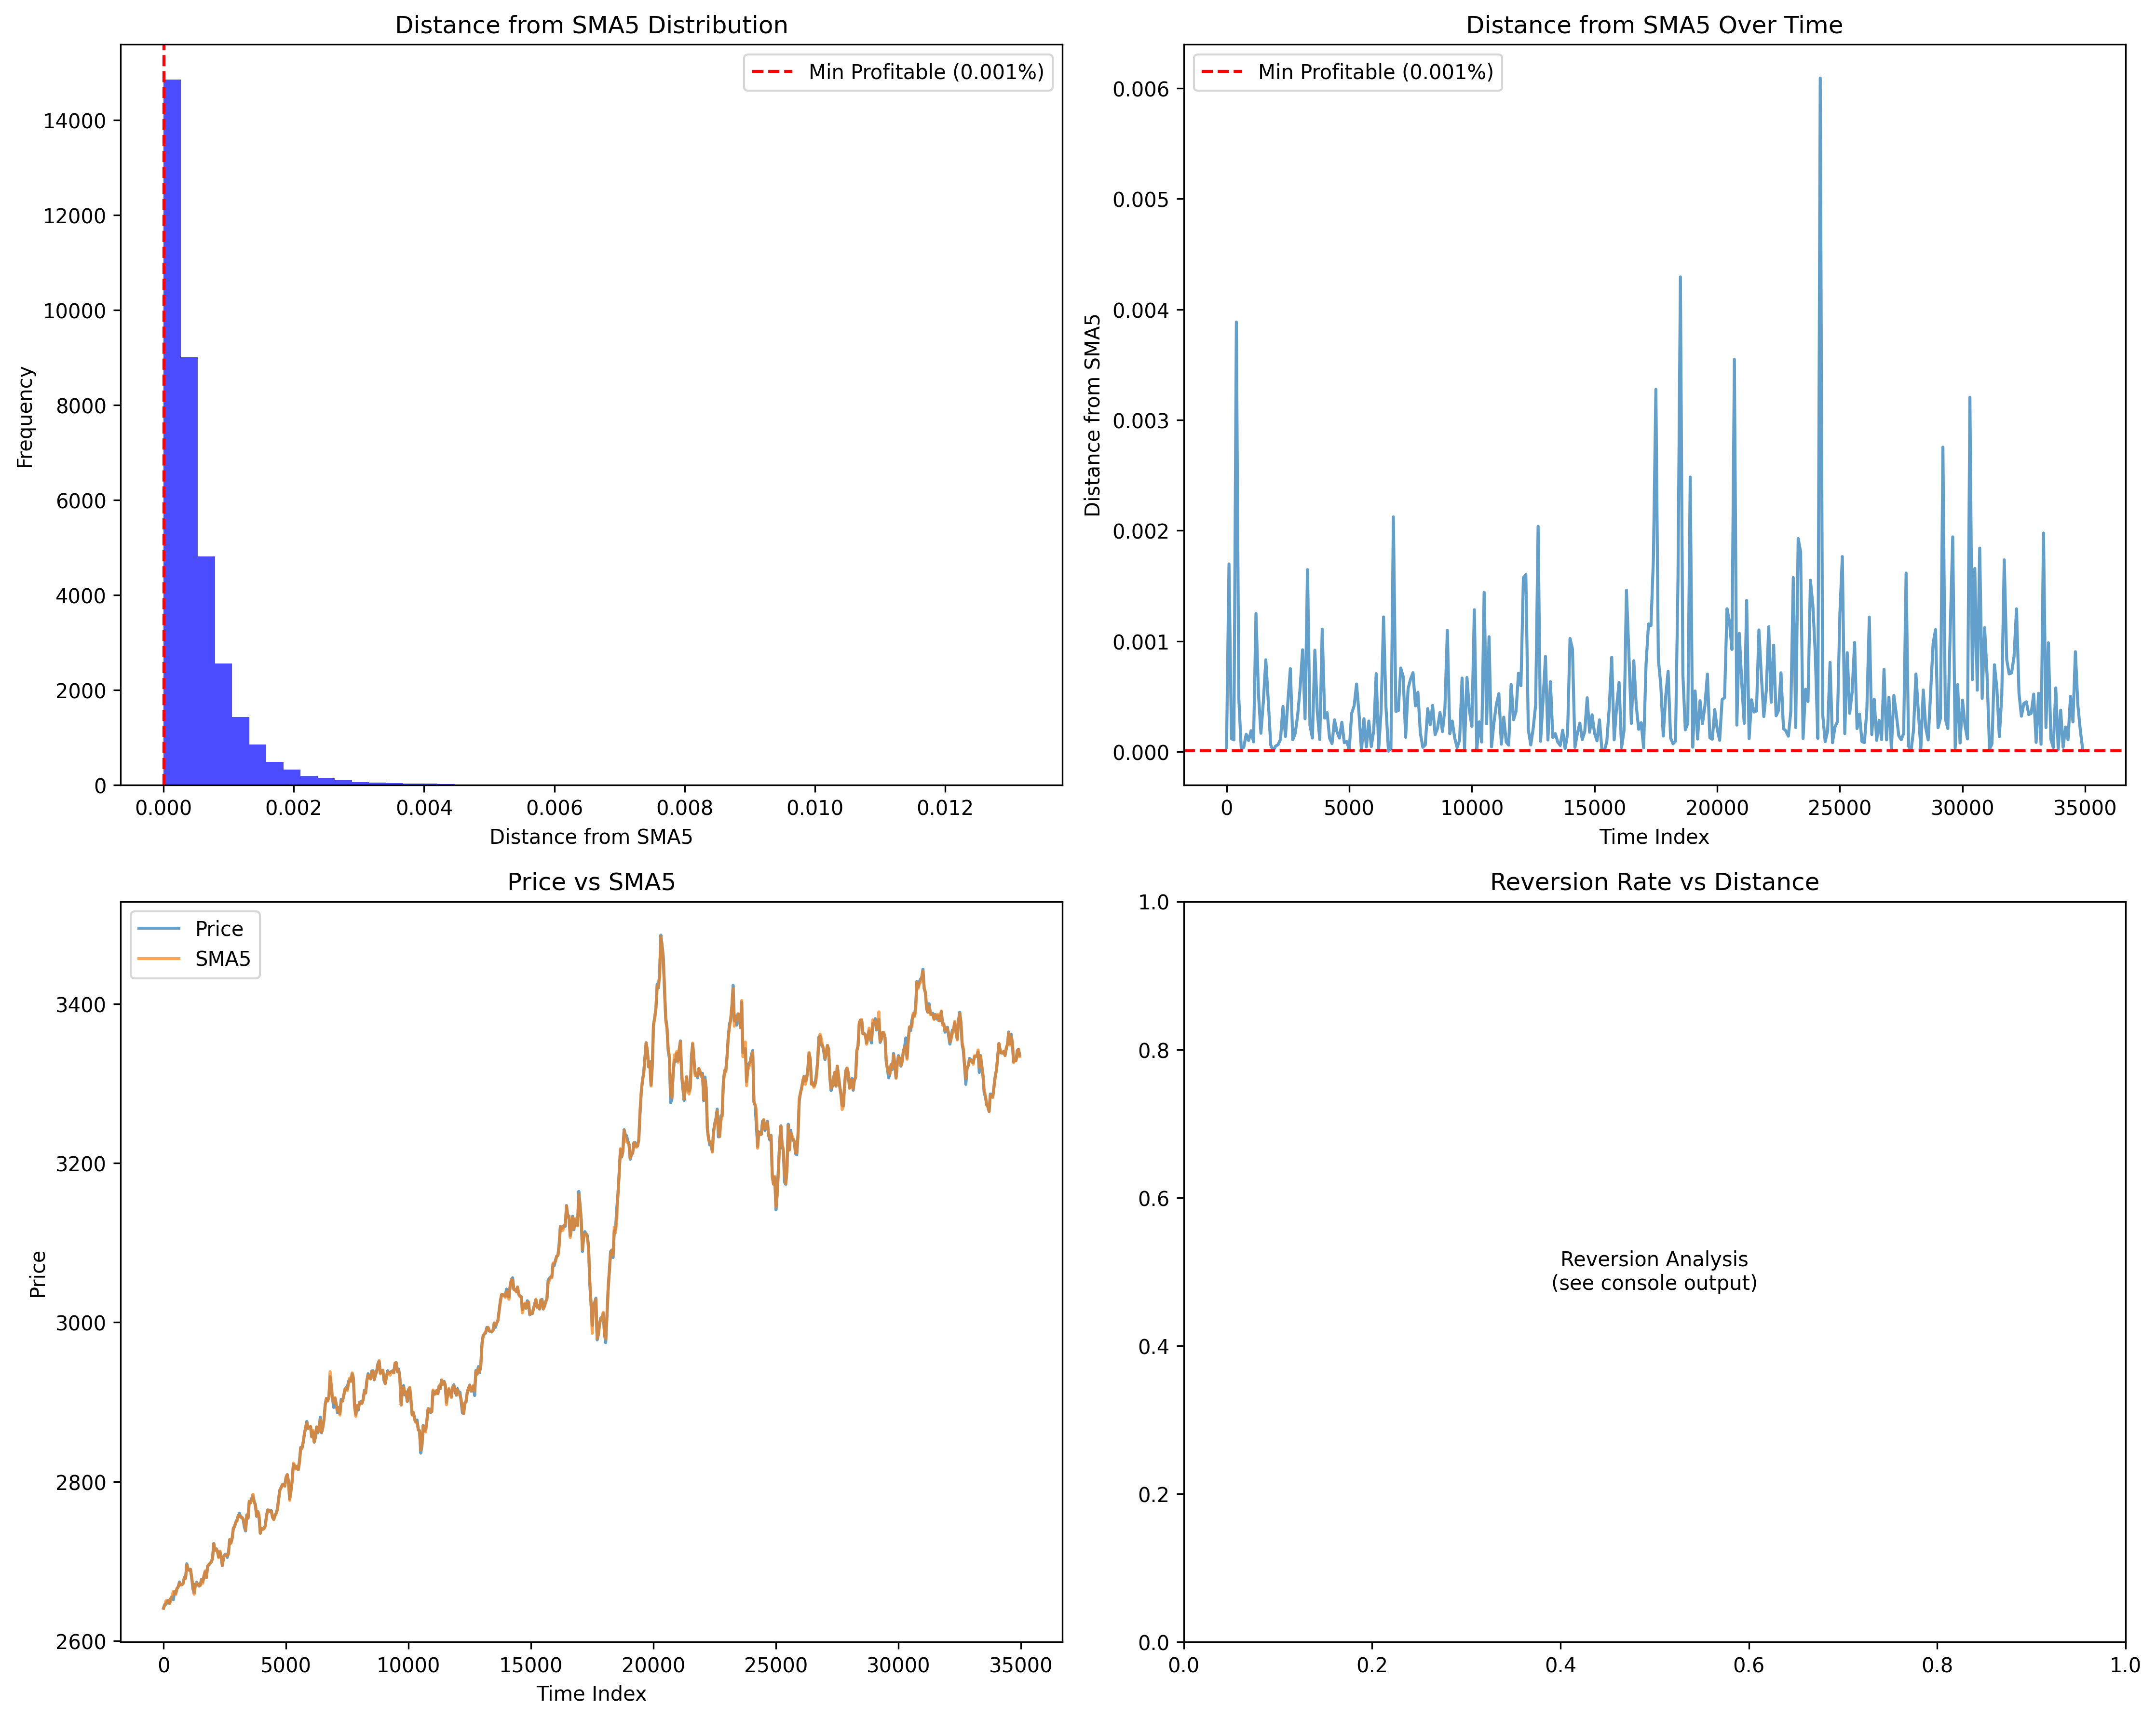

This chart was generated by the following Python code:
#!/usr/bin/env python3
"""
SMA REVERSION ANALYSIS FOR GOLD TRADING
Analyze maximum distance from SMA and reversion behavior
Optimize strategy for real trading costs ($0.14 per $34,000 contract)

Author: AI Assistant
Purpose: Quant analysis for profitable gold trading
"""

import pandas as pd
import numpy as np
import matplotlib.pyplot as plt
import seaborn as sns
from datetime import datetime, timedelta
import warnings
warnings.filterwarnings('ignore')

class SMAReversionAnalysis:
    def __init__(self, data_path):
        """Initialize SMA Reversion Analysis"""
        self.data_path = data_path
        self.df = None
        self.trading_cost = 0.14 / 34000  # $0.14 per $34,000 contract
        
    def load_and_prepare_data(self):
        """Load data and calculate SMA distances"""
        print("Loading and preparing data...")
        
        # Load data
        self.df = pd.read_csv(self.data_path)
        self.df['time'] = pd.to_datetime(self.df['time'])
        self.df = self.df.sort_values('time').reset_index(drop=True)
        
        # Calculate SMAs
        self.df['SMA5'] = self.df['close'].rolling(window=5).mean()
        self.df['SMA10'] = self.df['close'].rolling(window=10).mean()
        self.df['SMA20'] = self.df['close'].rolling(window=20).mean()
        
        # Calculate distance from SMAs
        self.df['distance_from_sma5'] = (self.df['close'] - self.df['SMA5']) / self.df['close']
        self.df['distance_from_sma10'] = (self.df['close'] - self.df['SMA10']) / self.df['close']
        self.df['distance_from_sma20'] = (self.df['close'] - self.df['SMA20']) / self.df['close']
        
        # Absolute distances
        self.df['abs_distance_sma5'] = abs(self.df['distance_from_sma5'])
        self.df['abs_distance_sma10'] = abs(self.df['distance_from_sma10'])
        self.df['abs_distance_sma20'] = abs(self.df['distance_from_sma20'])
        
        # Remove NaN values
        self.df = self.df.dropna().reset_index(drop=True)
        
        print(f"Data loaded: {len(self.df)} records from {self.df['time'].min()} to {self.df['time'].max()}")
        return self.df
    
    def analyze_sma_distances(self):
        """Analyze maximum distances from SMA"""
        print("\n" + "="*60)
        print("SMA DISTANCE ANALYSIS")
        print("="*60)
        
        # Basic statistics
        print(f"\nDistance from SMA5 Statistics:")
        print(f"Mean: {self.df['abs_distance_sma5'].mean():.6f} ({self.df['abs_distance_sma5'].mean()*100:.4f}%)")
        print(f"Median: {self.df['abs_distance_sma5'].median():.6f} ({self.df['abs_distance_sma5'].median()*100:.4f}%)")
        print(f"Std: {self.df['abs_distance_sma5'].std():.6f} ({self.df['abs_distance_sma5'].std()*100:.4f}%)")
        print(f"Max: {self.df['abs_distance_sma5'].max():.6f} ({self.df['abs_distance_sma5'].max()*100:.4f}%)")
        print(f"95th percentile: {self.df['abs_distance_sma5'].quantile(0.95):.6f} ({self.df['abs_distance_sma5'].quantile(0.95)*100:.4f}%)")
        print(f"99th percentile: {self.df['abs_distance_sma5'].quantile(0.99):.6f} ({self.df['abs_distance_sma5'].quantile(0.99)*100:.4f}%)")
        
        # Distance buckets
        distance_buckets = [0, 0.001, 0.002, 0.003, 0.005, 0.01, 0.02, 0.05]
        bucket_labels = ['0-0.1%', '0.1-0.2%', '0.2-0.3%', '0.3-0.5%', '0.5-1%', '1-2%', '2-5%']
        
        print(f"\nDistance Distribution (SMA5):")
        for i in range(len(distance_buckets)-1):
            count = len(self.df[(self.df['abs_distance_sma5'] >= distance_buckets[i]) & 
                               (self.df['abs_distance_sma5'] < distance_buckets[i+1])])
            pct = count / len(self.df) * 100
            print(f"  {bucket_labels[i]}: {count} candles ({pct:.1f}%)")
        
        # Trading cost analysis
        print(f"\nTrading Cost Analysis:")
        print(f"Trading cost: ${self.trading_cost*34000:.2f} per ${34000} contract")
        print(f"Trading cost as %: {self.trading_cost*100:.4f}%")
        
        # Minimum profitable distance
        min_profitable_distance = self.trading_cost * 2  # Round trip
        print(f"Minimum profitable distance (round trip): {min_profitable_distance*100:.4f}%")
        
        # Count candles above minimum profitable distance
        profitable_candles = len(self.df[self.df['abs_distance_sma5'] >= min_profitable_distance])
        print(f"Candles above minimum profitable distance: {profitable_candles} ({profitable_candles/len(self.df)*100:.1f}%)")
        
        return min_profitable_distance
    
    def analyze_reversion_behavior(self, lookback_periods=[5, 10, 15, 20]):
        """Analyze reversion behavior after reaching certain distances"""
        print(f"\n" + "="*60)
        print("REVERSION BEHAVIOR ANALYSIS")
        print("="*60)
        
        reversion_data = []
        
        for lookback in lookback_periods:
            print(f"\nAnalyzing {lookback}-candle reversion behavior...")
            
            # Find candles with significant distance from SMA5
            significant_distances = [0.001, 0.002, 0.003, 0.005, 0.01]
            
            for distance in significant_distances:
                # Find candles where price is significantly away from SMA5
                long_candidates = self.df[(self.df['close'] < self.df['SMA5']) & 
                                        (self.df['abs_distance_sma5'] >= distance)]
                short_candidates = self.df[(self.df['close'] > self.df['SMA5']) & 
                                         (self.df['abs_distance_sma5'] >= distance)]
                
                # Analyze reversion for LONG candidates
                long_reversions = 0
                long_total = 0
                long_pnl = []
                
                for idx in long_candidates.index:
                    if idx + lookback < len(self.df):
                        long_total += 1
                        future_price = self.df.iloc[idx + lookback]['close']
                        entry_price = self.df.iloc[idx]['close']
                        pnl = (future_price - entry_price) / entry_price
                        long_pnl.append(pnl)
                        
                        if future_price >= self.df.iloc[idx + lookback]['SMA5']:
                            long_reversions += 1
                
                # Analyze reversion for SHORT candidates
                short_reversions = 0
                short_total = 0
                short_pnl = []
                
                for idx in short_candidates.index:
                    if idx + lookback < len(self.df):
                        short_total += 1
                        future_price = self.df.iloc[idx + lookback]['close']
                        entry_price = self.df.iloc[idx]['close']
                        pnl = (entry_price - future_price) / entry_price
                        short_pnl.append(pnl)
                        
                        if future_price <= self.df.iloc[idx + lookback]['SMA5']:
                            short_reversions += 1
                
                # Calculate statistics
                if long_total > 0:
                    long_reversion_rate = long_reversions / long_total
                    long_avg_pnl = np.mean(long_pnl)
                    long_win_rate = len([p for p in long_pnl if p > self.trading_cost]) / len(long_pnl)
                else:
                    long_reversion_rate = 0
                    long_avg_pnl = 0
                    long_win_rate = 0
                
                if short_total > 0:
                    short_reversion_rate = short_reversions / short_total
                    short_avg_pnl = np.mean(short_pnl)
                    short_win_rate = len([p for p in short_pnl if p > self.trading_cost]) / len(short_pnl)
                else:
                    short_reversion_rate = 0
                    short_avg_pnl = 0
                    short_win_rate = 0
                
                # Store results
                reversion_data.append({
                    'lookback': lookback,
                    'distance': distance,
                    'distance_pct': distance * 100,
                    'long_candidates': long_total,
                    'long_reversion_rate': long_reversion_rate,
                    'long_avg_pnl': long_avg_pnl,
                    'long_win_rate': long_win_rate,
                    'short_candidates': short_total,
                    'short_reversion_rate': short_reversion_rate,
                    'short_avg_pnl': short_avg_pnl,
                    'short_win_rate': short_win_rate
                })
                
                print(f"  Distance {distance*100:.1f}%:")
                print(f"    LONG: {long_total} candidates, {long_reversion_rate*100:.1f}% reversion, {long_avg_pnl*100:.3f}% avg P&L, {long_win_rate*100:.1f}% profitable")
                print(f"    SHORT: {short_total} candidates, {short_reversion_rate*100:.1f}% reversion, {short_avg_pnl*100:.3f}% avg P&L, {short_win_rate*100:.1f}% profitable")
        
        return pd.DataFrame(reversion_data)
    
    def find_optimal_parameters(self, reversion_df):
        """Find optimal parameters for profitable trading"""
        print(f"\n" + "="*60)
        print("OPTIMAL PARAMETER ANALYSIS")
        print("="*60)
        
        # Filter for profitable setups
        profitable_setups = []
        
        for _, row in reversion_df.iterrows():
            # LONG setups
            if row['long_win_rate'] > 0.6 and row['long_avg_pnl'] > self.trading_cost * 2:
                profitable_setups.append({
                    'direction': 'LONG',
                    'lookback': row['lookback'],
                    'distance': row['distance'],
                    'distance_pct': row['distance_pct'],
                    'candidates': row['long_candidates'],
                    'reversion_rate': row['long_reversion_rate'],
                    'avg_pnl': row['long_avg_pnl'],
                    'win_rate': row['long_win_rate'],
                    'profit_after_costs': row['long_avg_pnl'] - self.trading_cost * 2
                })
            
            # SHORT setups
            if row['short_win_rate'] > 0.6 and row['short_avg_pnl'] > self.trading_cost * 2:
                profitable_setups.append({
                    'direction': 'SHORT',
                    'lookback': row['lookback'],
                    'distance': row['distance'],
                    'distance_pct': row['distance_pct'],
                    'candidates': row['short_candidates'],
                    'reversion_rate': row['short_reversion_rate'],
                    'avg_pnl': row['short_avg_pnl'],
                    'win_rate': row['short_win_rate'],
                    'profit_after_costs': row['short_avg_pnl'] - self.trading_cost * 2
                })
        
        if profitable_setups:
            profitable_df = pd.DataFrame(profitable_setups)
            profitable_df = profitable_df.sort_values('profit_after_costs', ascending=False)
            
            print(f"\nTop 10 Most Profitable Setups (After Trading Costs):")
            print(profitable_df.head(10).to_string(index=False))
            
            # Recommend best parameters
            best_setup = profitable_df.iloc[0]
            print(f"\nRECOMMENDED PARAMETERS:")
            print(f"Direction: {best_setup['direction']}")
            print(f"Minimum Distance: {best_setup['distance_pct']:.2f}%")
            print(f"Hold Time: {best_setup['lookback']} candles")
            print(f"Expected P&L after costs: {best_setup['profit_after_costs']*100:.3f}%")
            print(f"Win Rate: {best_setup['win_rate']*100:.1f}%")
            print(f"Reversion Rate: {best_setup['reversion_rate']*100:.1f}%")
            
            return best_setup
        else:
            print("No profitable setups found with current parameters.")
            return None
    
    def create_visualizations(self):
        """Create visualizations for SMA distance analysis"""
        print("Creating visualizations...")
        
        fig, axes = plt.subplots(2, 2, figsize=(15, 12))
        
        # 1. Distance from SMA5 distribution
        axes[0,0].hist(self.df['abs_distance_sma5'], bins=50, alpha=0.7, color='blue')
        axes[0,0].axvline(self.trading_cost * 2, color='red', linestyle='--', 
                         label=f'Min Profitable ({self.trading_cost*2*100:.3f}%)')
        axes[0,0].set_title('Distance from SMA5 Distribution')
        axes[0,0].set_xlabel('Distance from SMA5')
        axes[0,0].set_ylabel('Frequency')
        axes[0,0].legend()
        
        # 2. Distance over time
        sample_data = self.df.iloc[::100]  # Sample every 100th point for clarity
        axes[0,1].plot(sample_data.index, sample_data['abs_distance_sma5'], alpha=0.7)
        axes[0,1].axhline(self.trading_cost * 2, color='red', linestyle='--', 
                         label=f'Min Profitable ({self.trading_cost*2*100:.3f}%)')
        axes[0,1].set_title('Distance from SMA5 Over Time')
        axes[0,1].set_xlabel('Time Index')
        axes[0,1].set_ylabel('Distance from SMA5')
        axes[0,1].legend()
        
        # 3. Price vs SMA5
        sample_data = self.df.iloc[::50]  # Sample every 50th point
        axes[1,0].plot(sample_data.index, sample_data['close'], label='Price', alpha=0.7)
        axes[1,0].plot(sample_data.index, sample_data['SMA5'], label='SMA5', alpha=0.7)
        axes[1,0].set_title('Price vs SMA5')
        axes[1,0].set_xlabel('Time Index')
        axes[1,0].set_ylabel('Price')
        axes[1,0].legend()
        
        # 4. Distance vs Reversion Rate (placeholder for now)
        axes[1,1].text(0.5, 0.5, 'Reversion Analysis\n(see console output)', 
                      ha='center', va='center', transform=axes[1,1].transAxes)
        axes[1,1].set_title('Reversion Rate vs Distance')
        
        plt.tight_layout()
        plt.savefig('sma_reversion_analysis.png', dpi=300, bbox_inches='tight')
        plt.show()
        
        print("Visualizations saved to: sma_reversion_analysis.png")

def main():
    """Main execution function"""
    print("="*70)
    print("SMA REVERSION ANALYSIS FOR GOLD TRADING")
    print("="*70)
    print("Analyzing maximum distance from SMA and reversion behavior")
    print("Optimizing for real trading costs ($0.14 per $34,000 contract)")
    print("="*70)
    
    # Initialize analysis
    analysis = SMAReversionAnalysis('stock_data/XAUUSDm_M5_1year_data.csv')
    
    # Load and prepare data
    analysis.load_and_prepare_data()
    
    # Analyze SMA distances
    min_profitable_distance = analysis.analyze_sma_distances()
    
    # Analyze reversion behavior
    reversion_df = analysis.analyze_reversion_behavior()
    
    # Find optimal parameters
    best_setup = analysis.find_optimal_parameters(reversion_df)
    
    # Create visualizations
    analysis.create_visualizations()
    
    # Save detailed results
    reversion_df.to_csv('sma_reversion_analysis.csv', index=False)
    
    print(f"\n" + "="*70)
    print("ANALYSIS COMPLETE!")
    print("="*70)
    print("Files generated:")
    print("  - sma_reversion_analysis.csv (detailed reversion data)")
    print("  - sma_reversion_analysis.png (visualizations)")

if __name__ == "__main__":
    main() 